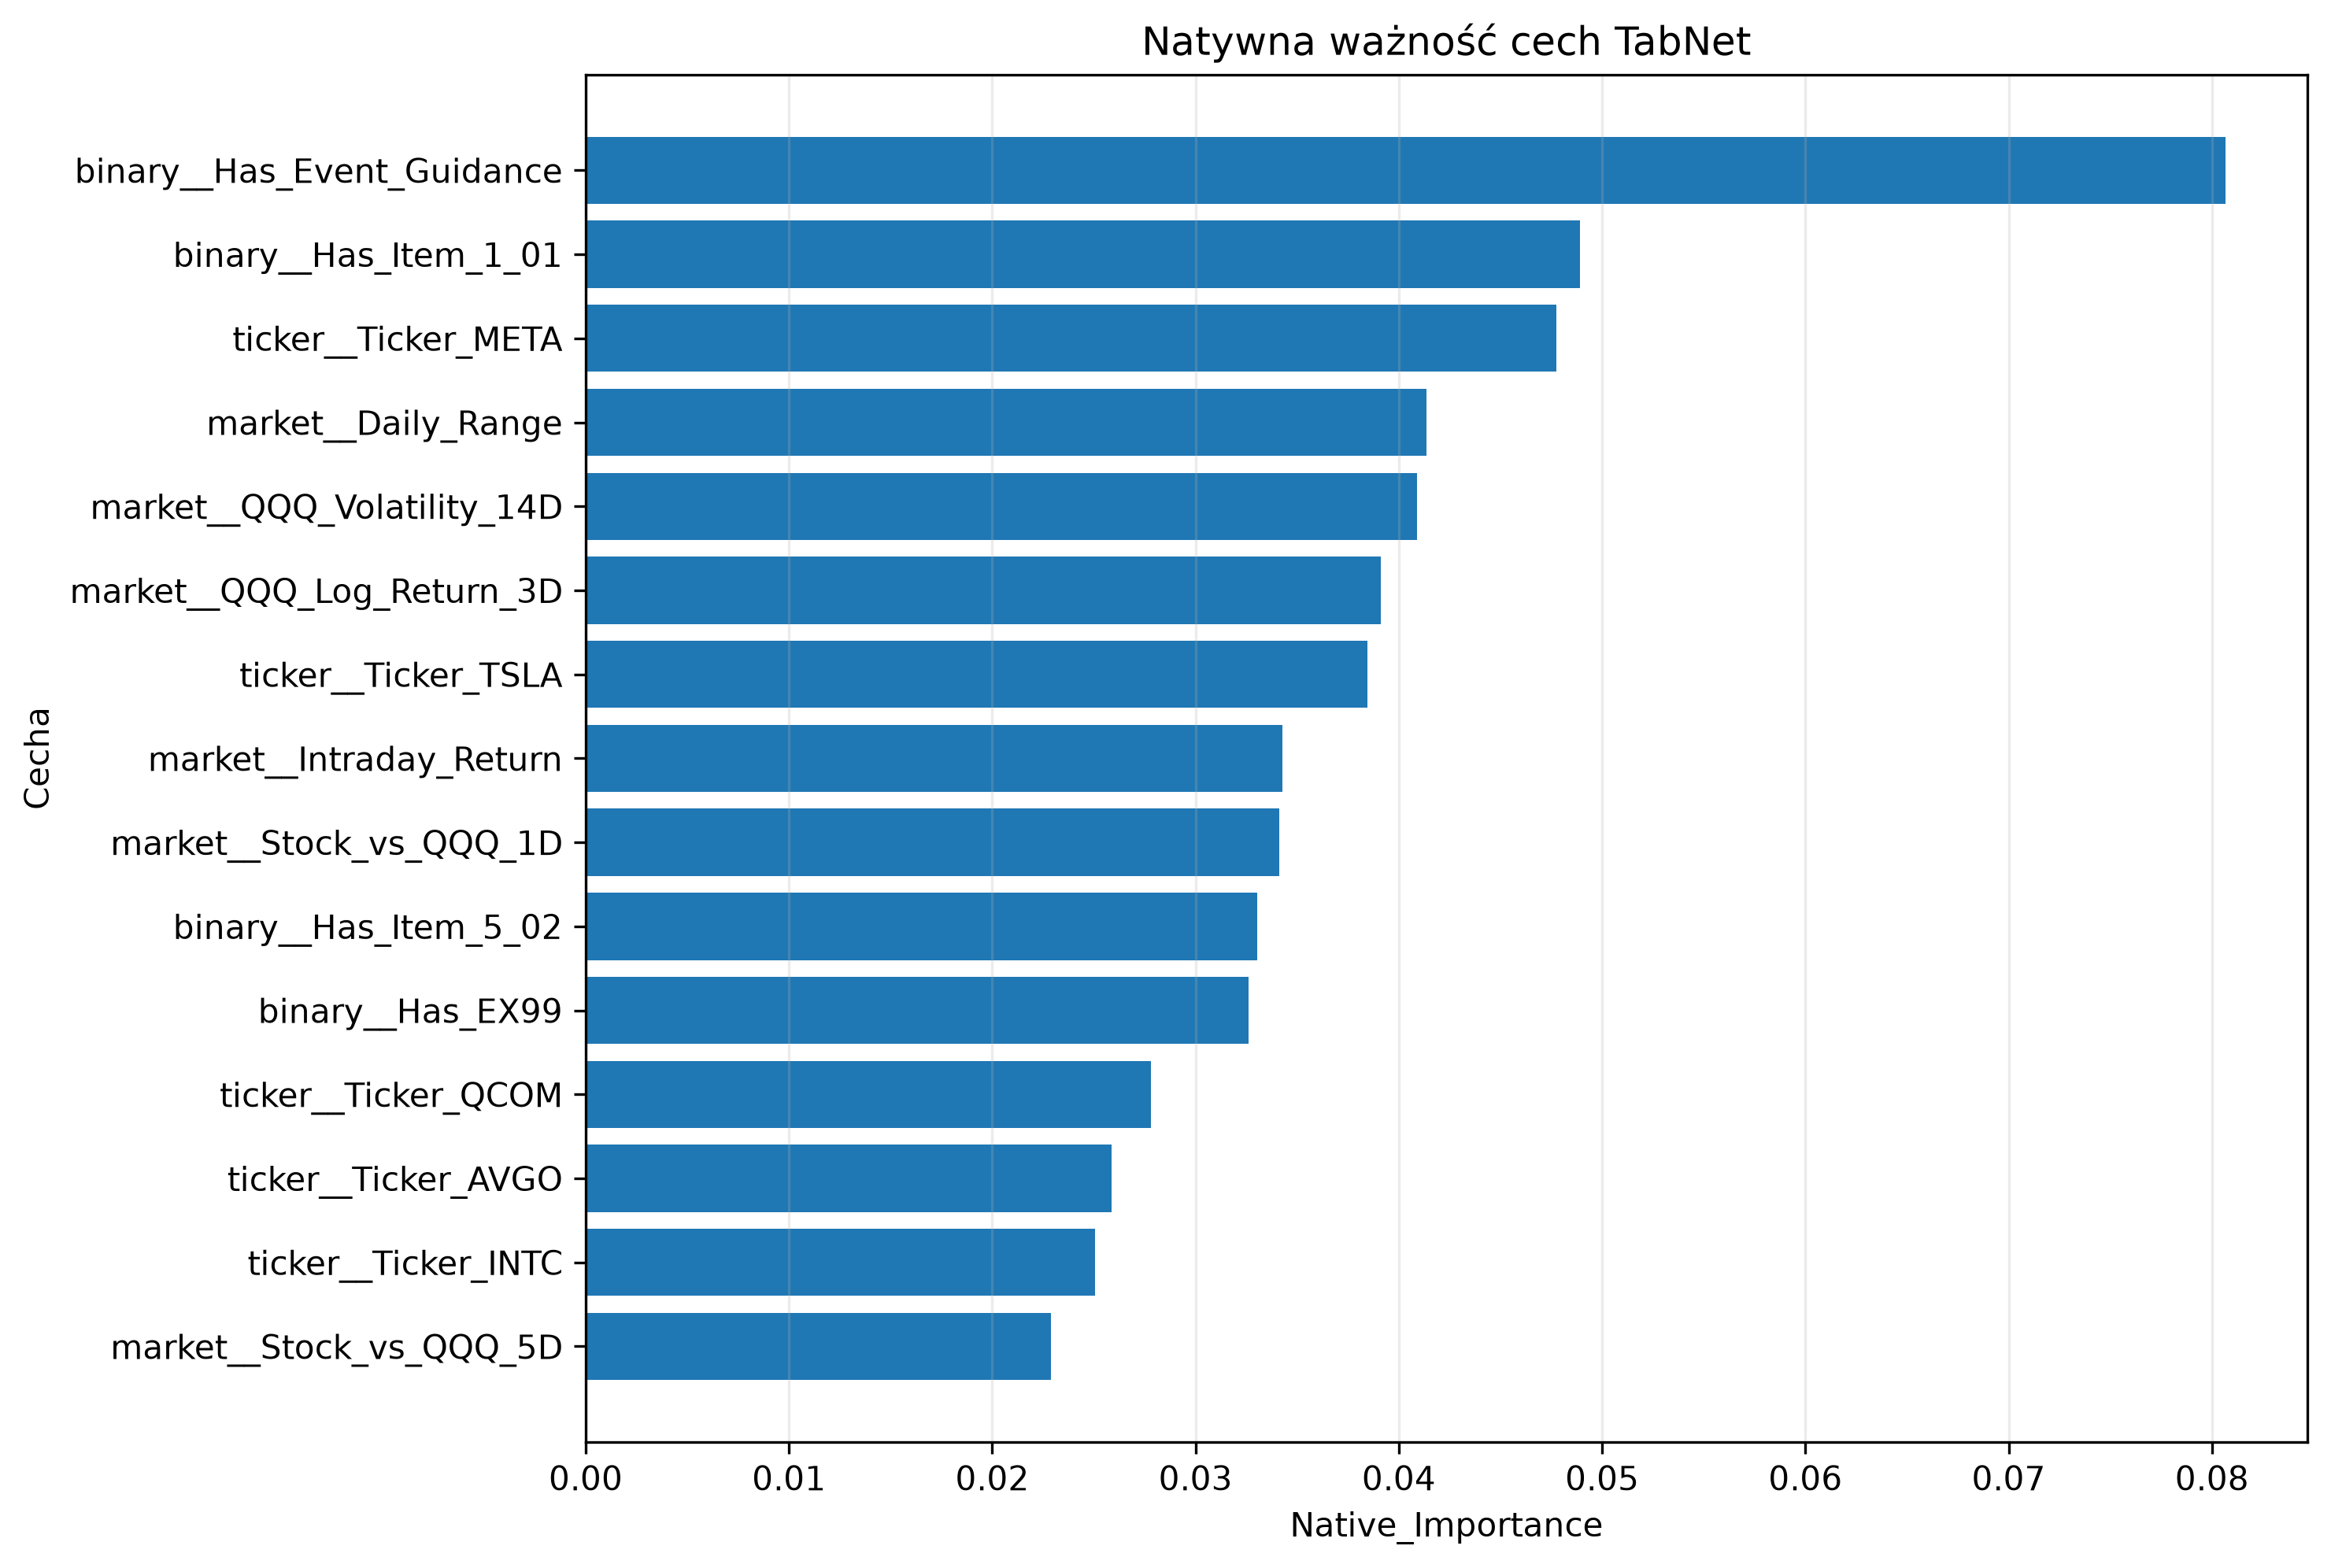

Source data for this figure (header and first rows):
Feature, Native_Importance, Rank
binary__Has_Event_Guidance, 0.08066, 1
binary__Has_Item_1_01, 0.04889, 2
ticker__Ticker_META, 0.04774, 3
market__Daily_Range, 0.04137, 4
market__QQQ_Volatility_14D, 0.04088, 5
market__QQQ_Log_Return_3D, 0.0391, 6
ticker__Ticker_TSLA, 0.03847, 7
market__Intraday_Return, 0.03427, 8
market__Stock_vs_QQQ_1D, 0.03413, 9
binary__Has_Item_5_02, 0.03302, 10
binary__Has_EX99, 0.03259, 11
ticker__Ticker_QCOM, 0.02779, 12
ticker__Ticker_AVGO, 0.02586, 13
ticker__Ticker_INTC, 0.02504, 14
market__Stock_vs_QQQ_5D, 0.0229, 15
market__RSI_14, 0.02275, 16
market__QQQ_Log_Return_5D, 0.02238, 17
binary__Has_Item_7_01, 0.02127, 18
sentiment__Mean_Net_Sentiment, 0.02124, 19
market__Volatility_14D, 0.02032, 20
ticker__Ticker_AAPL, 0.02023, 21
market__Price_to_SMA20, 0.02016, 22
market__QQQ_Log_Return_1D, 0.01913, 23
binary__Has_Event_Earnings, 0.01848, 24
binary__Has_Item_5_03, 0.01822, 25
market__Relative_Volume_20D, 0.01806, 26
binary__Has_Item_1_02, 0.01794, 27
ticker__Ticker_GOOGL, 0.01787, 28
binary__Has_Item_2_02, 0.01653, 29
binary__Has_Item_5_07, 0.01461, 30
binary__Has_Item_8_01, 0.01445, 31
binary__Has_Item_2_03, 0.01431, 32
binary__Has_Item_2_01, 0.01398, 33
market__Stock_vs_QQQ_3D, 0.01269, 34
ticker__Ticker_AMZN, 0.01253, 35
ticker__Ticker_MSFT, 0.01212, 36
ticker__Ticker_ADBE, 0.0116, 37
sentiment__Sentiment_Momentum_3, 0.01098, 38
ticker__Ticker_NVDA, 0.009805, 39
binary__Has_Event_Buyback, 0.007917, 40
binary__Has_Sentiment_History, 0.006982, 41
ticker__Ticker_NFLX, 0.006228, 42
ticker__Ticker_AMD, 0.004505, 43
